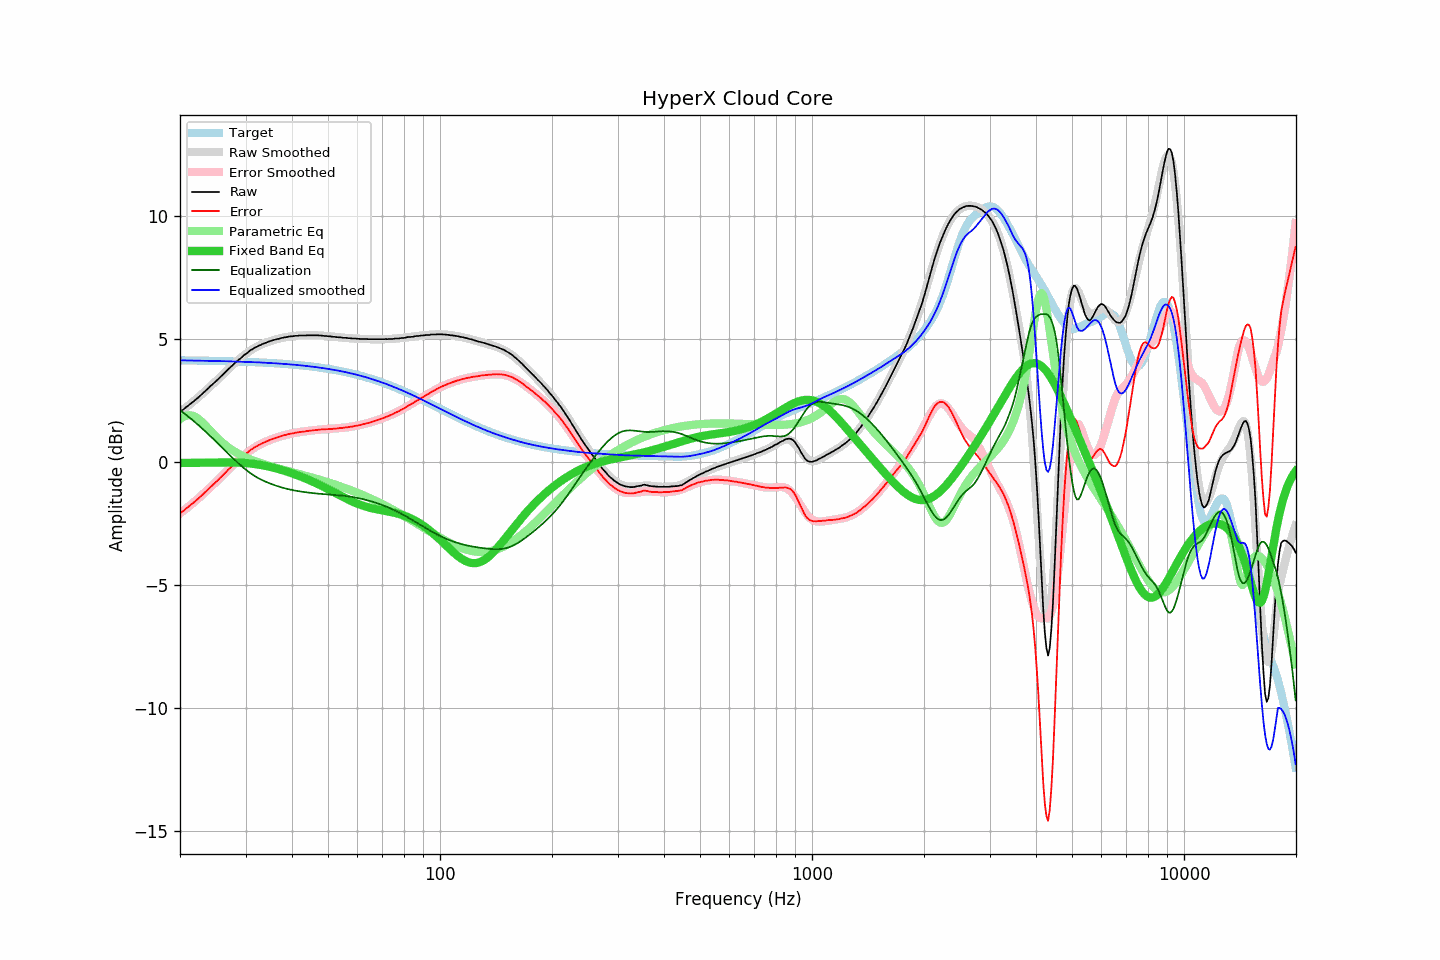

The file beside this chart, header and first rows:
frequency, raw, error, smoothed, error_smoothed, equalization, parametric_eq, equalized_raw, equalized_smoothed, target
20.00, 2.02, -2.10, 2.02, -2.10, 2.10, -0.05, 4.12, 4.12, 4.12
20.20, 2.08, -2.04, 2.07, -2.05, 2.05, -0.05, 4.13, 4.12, 4.12
20.40, 2.12, -2.00, 2.12, -2.00, 2.00, -0.05, 4.12, 4.12, 4.12
20.61, 2.17, -1.95, 2.17, -1.95, 1.95, -0.05, 4.12, 4.12, 4.12
20.81, 2.23, -1.89, 2.22, -1.90, 1.90, -0.05, 4.12, 4.12, 4.12
21.02, 2.27, -1.85, 2.27, -1.84, 1.84, -0.05, 4.11, 4.12, 4.12
21.23, 2.33, -1.79, 2.32, -1.79, 1.79, -0.05, 4.12, 4.11, 4.12
21.44, 2.38, -1.74, 2.38, -1.74, 1.74, -0.05, 4.12, 4.11, 4.11
21.66, 2.43, -1.69, 2.43, -1.68, 1.68, -0.05, 4.11, 4.11, 4.11
21.87, 2.48, -1.63, 2.49, -1.63, 1.63, -0.05, 4.11, 4.11, 4.11
22.09, 2.54, -1.57, 2.54, -1.57, 1.57, -0.05, 4.11, 4.11, 4.11
22.31, 2.59, -1.52, 2.60, -1.51, 1.51, -0.04, 4.10, 4.11, 4.11
22.54, 2.65, -1.46, 2.65, -1.46, 1.46, -0.04, 4.10, 4.11, 4.11
22.76, 2.71, -1.40, 2.71, -1.40, 1.40, -0.04, 4.11, 4.11, 4.11
22.99, 2.77, -1.34, 2.77, -1.34, 1.34, -0.04, 4.11, 4.11, 4.11
23.22, 2.83, -1.28, 2.83, -1.28, 1.28, -0.04, 4.11, 4.10, 4.11
23.45, 2.89, -1.22, 2.89, -1.22, 1.22, -0.04, 4.11, 4.10, 4.10
23.69, 2.95, -1.16, 2.95, -1.16, 1.16, -0.04, 4.10, 4.10, 4.10
23.92, 3.01, -1.09, 3.01, -1.09, 1.09, -0.04, 4.10, 4.10, 4.10
24.16, 3.08, -1.02, 3.07, -1.03, 1.03, -0.04, 4.11, 4.10, 4.10
24.40, 3.13, -0.97, 3.13, -0.97, 0.97, -0.04, 4.10, 4.10, 4.10
24.65, 3.19, -0.91, 3.19, -0.91, 0.91, -0.03, 4.09, 4.10, 4.10
24.89, 3.25, -0.85, 3.25, -0.84, 0.84, -0.03, 4.09, 4.10, 4.10
25.14, 3.31, -0.79, 3.31, -0.78, 0.78, -0.03, 4.09, 4.09, 4.10
25.39, 3.37, -0.72, 3.38, -0.72, 0.72, -0.03, 4.09, 4.09, 4.09
25.65, 3.44, -0.65, 3.44, -0.65, 0.65, -0.03, 4.09, 4.09, 4.09
25.91, 3.50, -0.59, 3.50, -0.59, 0.59, -0.03, 4.08, 4.09, 4.09
26.16, 3.56, -0.53, 3.57, -0.52, 0.52, -0.03, 4.08, 4.09, 4.09
26.43, 3.63, -0.46, 3.63, -0.46, 0.46, -0.03, 4.08, 4.09, 4.09
26.69, 3.70, -0.39, 3.69, -0.39, 0.39, -0.03, 4.09, 4.08, 4.09
26.96, 3.76, -0.33, 3.75, -0.33, 0.33, -0.03, 4.09, 4.08, 4.08
27.23, 3.82, -0.26, 3.82, -0.26, 0.26, -0.03, 4.08, 4.08, 4.08
27.50, 3.88, -0.20, 3.88, -0.20, 0.20, -0.03, 4.08, 4.08, 4.08
27.77, 3.94, -0.14, 3.94, -0.14, 0.14, -0.03, 4.08, 4.08, 4.08
28.05, 4.01, -0.07, 4.00, -0.08, 0.08, -0.03, 4.08, 4.08, 4.08
28.33, 4.06, -0.01, 4.06, -0.01, 0.01, -0.03, 4.07, 4.07, 4.07
28.62, 4.12, 0.05, 4.12, 0.05, -0.05, -0.04, 4.07, 4.07, 4.07
28.90, 4.17, 0.10, 4.17, 0.11, -0.11, -0.04, 4.06, 4.07, 4.07
29.19, 4.22, 0.15, 4.23, 0.16, -0.16, -0.04, 4.06, 4.07, 4.07
29.48, 4.28, 0.21, 4.28, 0.22, -0.22, -0.05, 4.06, 4.06, 4.06
29.78, 4.34, 0.28, 4.34, 0.27, -0.27, -0.05, 4.06, 4.06, 4.06
30.08, 4.39, 0.33, 4.39, 0.33, -0.33, -0.05, 4.06, 4.06, 4.06
30.38, 4.43, 0.37, 4.43, 0.38, -0.38, -0.06, 4.05, 4.06, 4.06
30.68, 4.49, 0.43, 4.48, 0.43, -0.43, -0.07, 4.06, 4.05, 4.06
30.99, 4.54, 0.49, 4.53, 0.47, -0.47, -0.07, 4.06, 4.05, 4.05
31.30, 4.57, 0.52, 4.57, 0.52, -0.52, -0.08, 4.05, 4.05, 4.05
31.61, 4.62, 0.57, 4.61, 0.56, -0.56, -0.09, 4.06, 4.05, 4.05
31.93, 4.65, 0.60, 4.65, 0.60, -0.60, -0.10, 4.05, 4.04, 4.04
32.24, 4.68, 0.64, 4.68, 0.64, -0.64, -0.11, 4.04, 4.04, 4.04
32.57, 4.72, 0.68, 4.72, 0.68, -0.68, -0.12, 4.04, 4.04, 4.04
32.89, 4.74, 0.70, 4.75, 0.71, -0.71, -0.13, 4.03, 4.03, 4.03
33.22, 4.78, 0.75, 4.78, 0.74, -0.74, -0.14, 4.03, 4.03, 4.03
33.55, 4.80, 0.77, 4.80, 0.78, -0.78, -0.15, 4.02, 4.03, 4.03
33.89, 4.83, 0.80, 4.83, 0.80, -0.80, -0.17, 4.02, 4.02, 4.02
34.23, 4.85, 0.83, 4.85, 0.83, -0.83, -0.18, 4.02, 4.02, 4.02
34.57, 4.88, 0.86, 4.88, 0.86, -0.86, -0.19, 4.02, 4.02, 4.02
34.92, 4.90, 0.88, 4.90, 0.89, -0.89, -0.21, 4.01, 4.01, 4.01
35.27, 4.92, 0.91, 4.92, 0.91, -0.91, -0.22, 4.01, 4.01, 4.01
35.62, 4.94, 0.93, 4.94, 0.93, -0.93, -0.24, 4.00, 4.01, 4.01
35.97, 4.96, 0.96, 4.96, 0.96, -0.96, -0.26, 4.00, 4.00, 4.00
... 635 more rows
